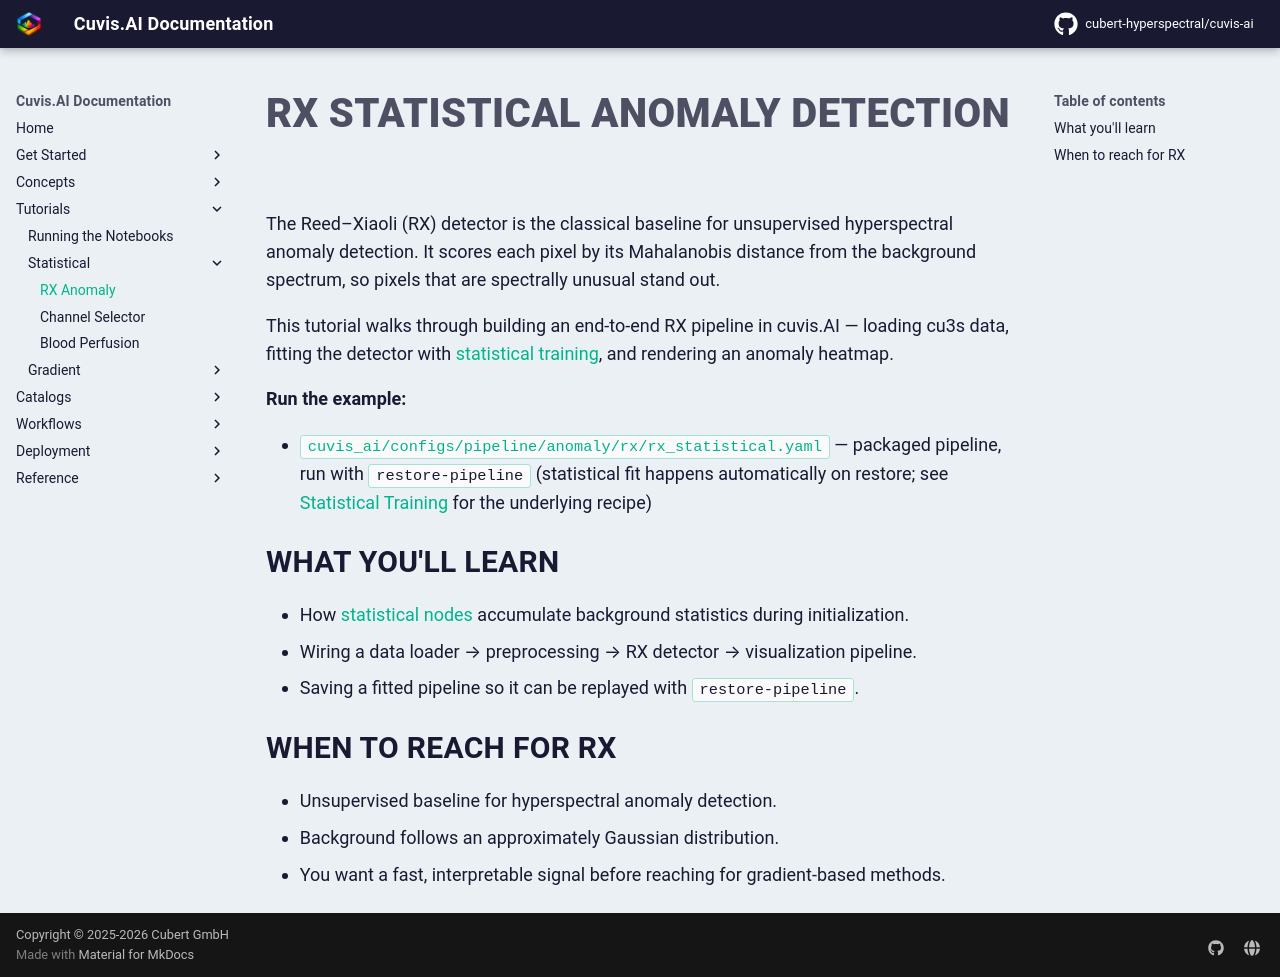

repository: cubert-hyperspectral/cuvis-ai · page: 0.21.0/tutorials/statistical/rx-anomaly/index.html · generator: mkdocs

# RX Statistical Anomaly Detection

The Reed–Xiaoli (RX) detector is the classical baseline for unsupervised
hyperspectral anomaly detection. It scores each pixel by its
Mahalanobis distance from the background spectrum, so pixels that are
spectrally unusual stand out.

This tutorial walks through building an end-to-end RX pipeline in
cuvis.AI — loading cu3s data, fitting the detector with
[statistical training](../../concepts/training.md), and rendering an
anomaly heatmap.

**Run the example:**

- [`cuvis_ai/configs/pipeline/anomaly/rx/rx_statistical.yaml`](https://github.com/cubert-hyperspectral/cuvis-ai/blob/main/cuvis_ai/configs/pipeline/anomaly/rx/rx_statistical.yaml) — packaged pipeline, run with `restore-pipeline` (statistical fit happens automatically on restore; see [Statistical Training](../../workflows/statistical-training.md) for the underlying recipe)

## What you'll learn

- How [statistical nodes](../../concepts/training.md) accumulate background statistics during initialization.
- Wiring a data loader → preprocessing → RX detector → visualization pipeline.
- Saving a fitted pipeline so it can be replayed with `restore-pipeline`.

## When to reach for RX

- Unsupervised baseline for hyperspectral anomaly detection.
- Background follows an approximately Gaussian distribution.
- You want a fast, interpretable signal before reaching for gradient-based methods.
